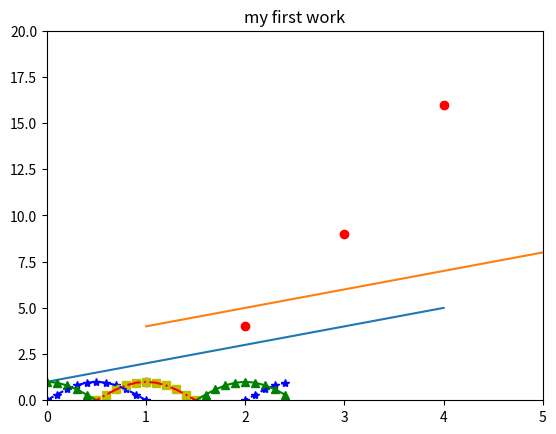

This figure's Python source: (Note: this script raises an exception after producing the figure.)
# -*- coding: utf-8 -*-
"""
Created on Mon Dec 14 18:45:18 2020

[redacted]
"""


import pandas as pd
import numpy as np
import matplotlib.pyplot as plt
import seaborn as sns

plt.plot([1,2,3,4,5])
plt.show

plt.plot([1,2,3,4,5], [4,5,6,7,8])
plt.show

plt.axis([0,5,0,20])
plt.title('my first work')
plt.plot([1,2,3,4],[1,4,9,16], 'ro')

import math

t = np.arange(0,2.5,0.1)
t
y1 = list(map(math.sin,math.pi*t))
y2 = list(map(math.sin,math.pi*t+math.pi/2))
y3 = list(map(math.sin,math.pi*t-math.pi/2))
plt.plot(t,y1,'b*',t,y2,'g^',t,y3,'ys')

plt.plot(t,y1,'b--',t,y2,'g',t,y3,'r-.')

math.sin(t)
plt.plot([1,2,4,2,1,0,1,2,1,4],linewidth=2.0)

t = np.arange(0,5,0.1)
y1 = np.sin(2*np.pi*t)
y2 = np.sin(2*np.pi*t)
plt.subplot(211)
plt.plot(t,y1,'b-.')
plt.subplot(212)
plt.plot(t,y2,'r--')


plt.axis([0,5,0,20])
plt.title('My first plot')
plt.xlabel('Counting')
plt.ylabel('Square Values')
plt.plot([1,2,3,4],[1,4,9,16], 'ro')

plt.axis([0,5,0,20])
plt.title('My first plot', fontsize=20, fontname='Times New Roman')
plt.xlabel('Counting', color='gray')
plt.ylabel('Square', color='gray')
plt.plot([1,2,3,4],[1,4,9,16], 'ro')


plt.axis([0,5,0,20])
plt.title('My first plot', fontsize=20, fontname='Times New Roman')
plt.xlabel('Counting', color='gray')
plt.ylabel('Square', color='gray')
plt.text(1,1.5, 'First')
plt.text(2,4.5, 'Second')
plt.text(3,9.5, 'Third')
plt.text(4,16.5, 'Third')
plt.plot([1,2,3,4],[1,4,9,16], 'ro')

import datetime
events = [datetime.date(2015,1,23),datetime.date(2015,1,28),datetime.
date(2015,2,3),datetime.date(2015,2,21),datetime.date(2015,3,15),datetime.
date(2015,3,24),datetime.date(2015,4,8),datetime.date(2015,4,24)]
readings = [12,22,25,20,18,15,17,14]
plt.plot(events,readings)

import datetime
import numpy as np
import matplotlib.pyplot as plt
import matplotlib.dates as mdates
months = mdates.MonthLocator()
days = mdates.DayLocator()
timeFmt = mdates.DateFormatter('%Y-%m')
events = [datetime.date(2015,1,23),datetime.date(2015,1,28),datetime.
date(2015,2,3),datetime.date(2015,2,21),datetime.date(2015,3,15),datetime.
date(2015,3,24),datetime.date(2015,4,8),datetime.date(2015,4,24)]
readings = [12,22,25,20,18,15,17,14]
fig, ax = plt.subplots()
plt.plot(events,readings)
ax.xaxis.set_major_locator(months)
ax.xaxis.set_major_formatter(timeFmt)
ax.xaxis.set_minor_locator(days)

pop = np.random.randint(0,100,100)
n,bins,patches = plt.hist(pop,bins=20)


index = np.arange(5)
values = [5,7,3,4,6]

plt.bar(index,values)
plt.xticks(index+0.4,['A','B','C','D','E'])

index = np.arange(5)
values1 = [5,7,3,4,6]
std1 = [0.8,1,0.4,0.9,1.3]
plt.title('A Bar Chart')
plt.bar(index,values1,yerr=std1,error_kw={'ecolor':'0.1',
'capsize':6},alpha=0.7,label='First')
plt.xticks(index+0.4,['A','B','C','D','E'])
plt.legend(loc=2)


import matplotlib.pyplot as plt
import numpy as np
index = np.arange(5)
values1 = [5,7,3,4,6]
values2 = [6,6,4,5,7]
values3 = [5,6,5,4,6]
bw = 0.3
plt.axis([0,8,0,5])
plt.title('A Multiseries Horizontal Bar Chart',fontsize=20)
plt.barh(index,values1,bw,color='b')
plt.barh(index+bw,values2,bw,color='g')
plt.barh(index+2*bw,values3,bw,color='r')
plt.yticks(index+0.4,['A','B','C','D','E'])






